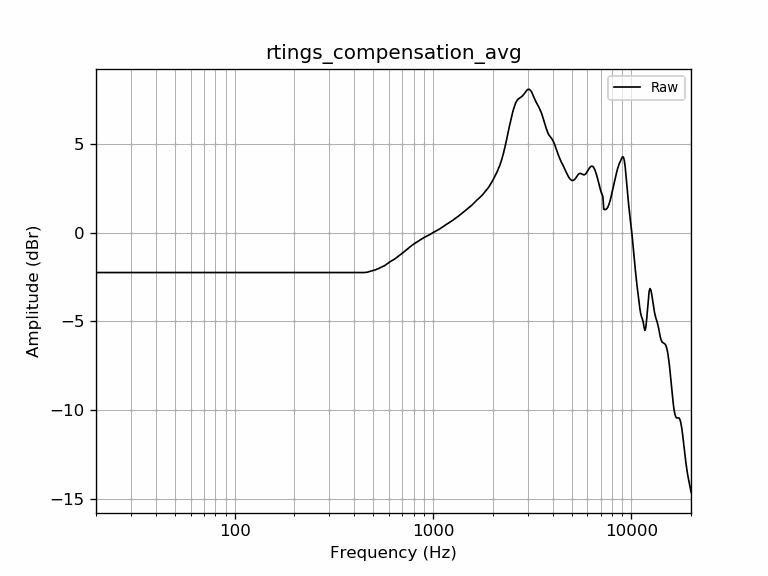

The data file committed next to this chart (first rows):
frequency, raw
20, -2.25
21, -2.25
22, -2.25
23, -2.25
24, -2.25
25, -2.25
26, -2.25
27, -2.25
28, -2.25
29, -2.25
30, -2.25
31, -2.25
32, -2.25
33, -2.25
34, -2.25
35, -2.25
36, -2.25
37, -2.25
38, -2.25
39, -2.25
40, -2.25
41, -2.25
42, -2.25
43, -2.25
44, -2.25
45, -2.25
46, -2.25
47, -2.25
48, -2.25
49, -2.25
50, -2.25
51, -2.25
52, -2.25
53, -2.25
54, -2.25
55, -2.25
56, -2.25
57, -2.25
58, -2.25
59, -2.25
60, -2.25
61, -2.25
62, -2.25
63, -2.25
64, -2.25
65, -2.25
66, -2.25
67, -2.25
68, -2.25
69, -2.25
70, -2.25
71, -2.25
72, -2.25
73, -2.25
74, -2.25
75, -2.25
76, -2.25
77, -2.25
78, -2.25
79, -2.25
... 553 more rows
